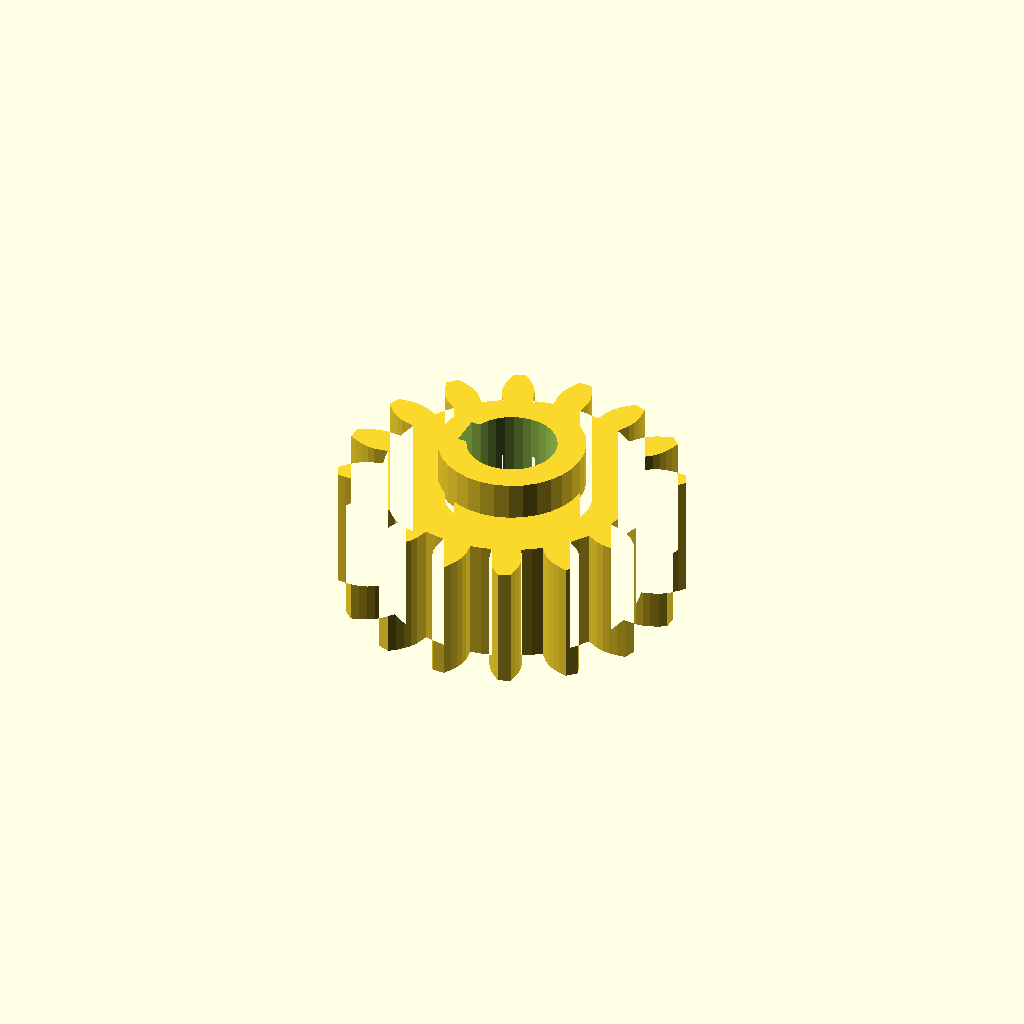
Cell 1: rendered with the file's own defaults.
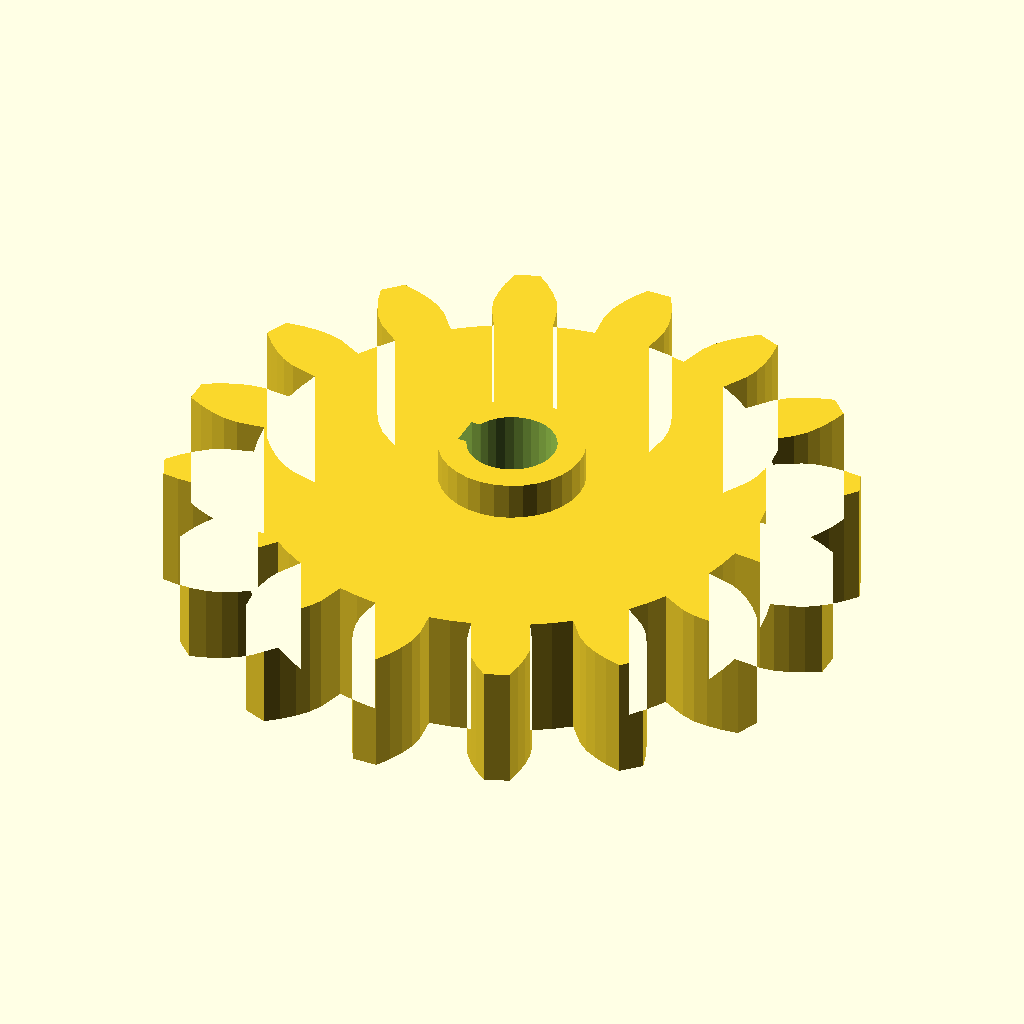
Cell 2: gear_module = 6 (everything else at default).
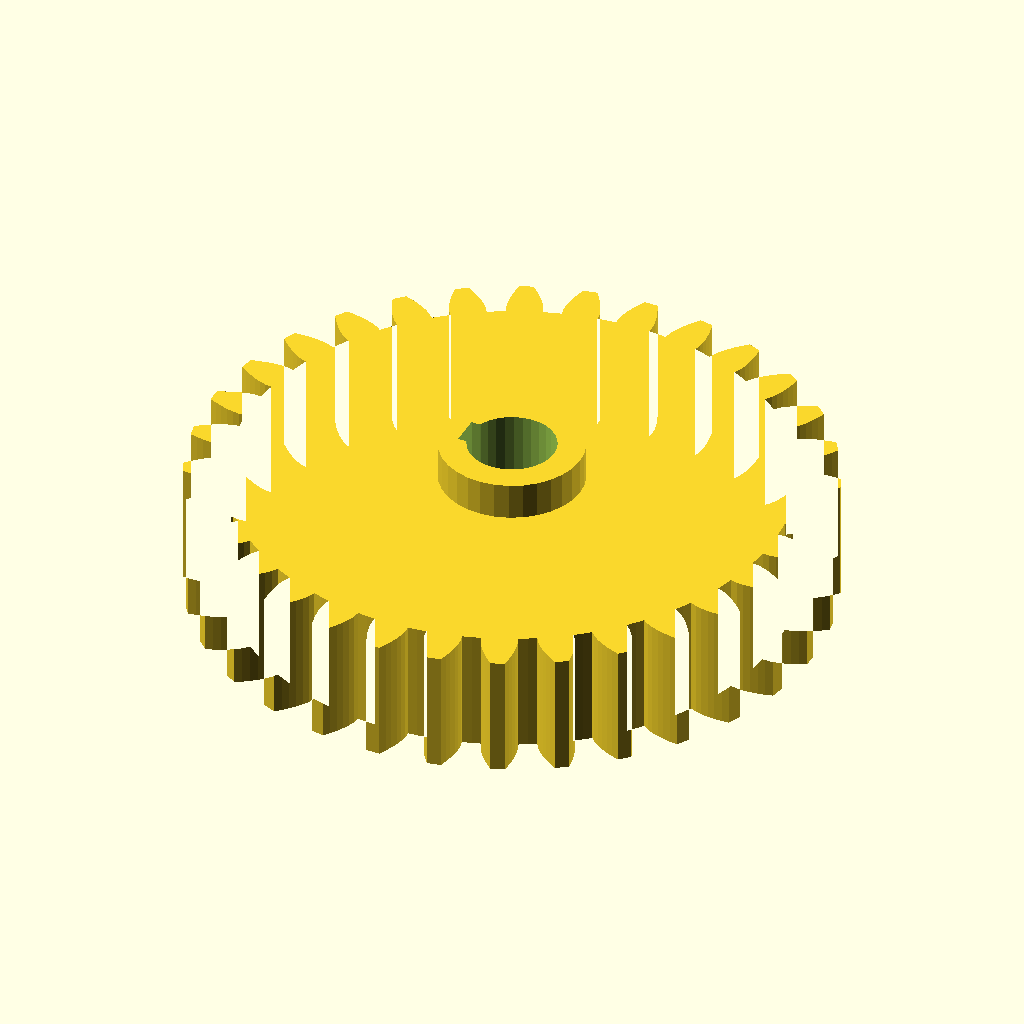
Cell 3: tooth_count = 32 (everything else at default).
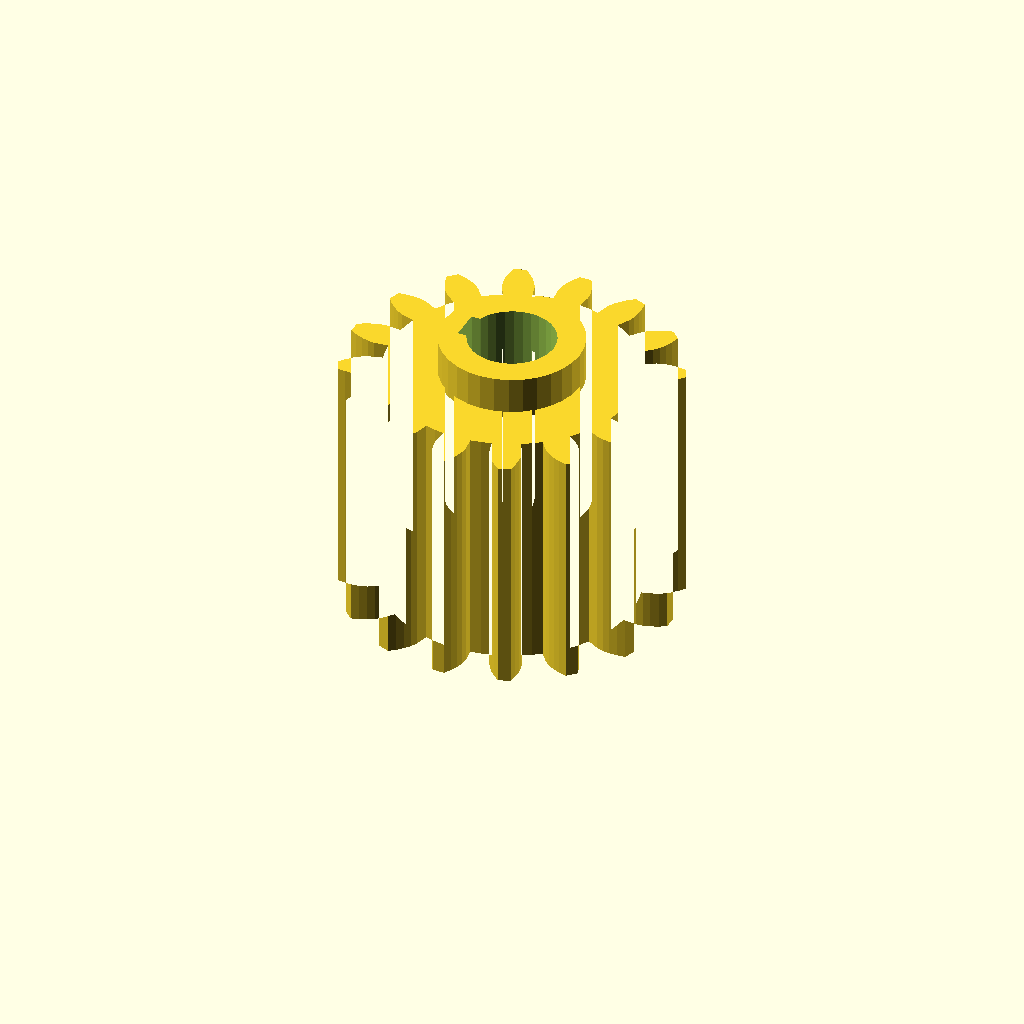
Cell 4: gear_w = 40 (everything else at default).
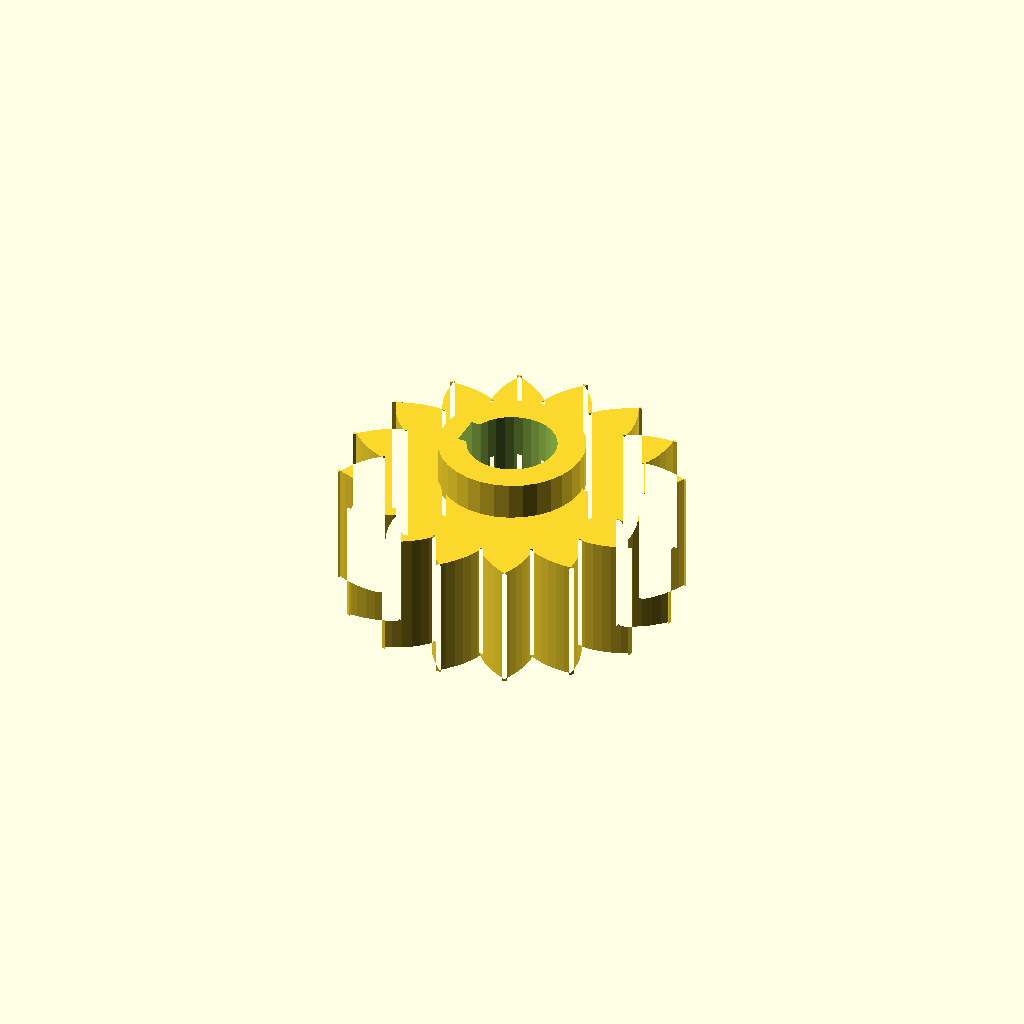
Cell 5: the same model with pa = 40.
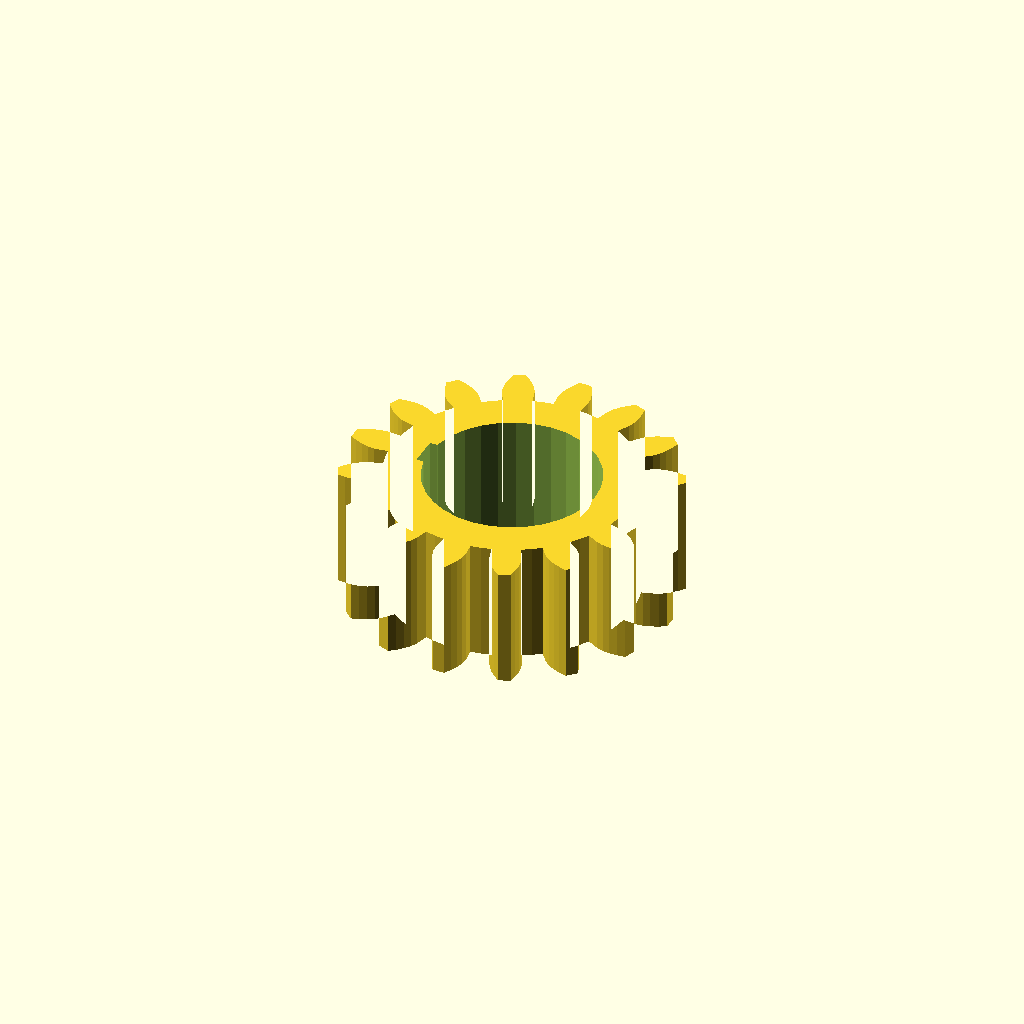
Cell 6: bore = 28.34 (everything else at default).
All cells are drawn from one camera (rotation 55°, 0°, 25°, orthographic, colour scheme Cornfield), so only the parameter changes between them.
OpenSCAD source file optional_data/data/gen2/spurgears/part_0045.scad:
$fn = 32;

// ----------------------------------------------------------------------
// Spur gear: m=3 z=16, 54 mm tip diameter x 26 mm
// ----------------------------------------------------------------------

// --- parameters (mm) ---
gear_module = 3;          // module
tooth_count = 16;         // number of teeth
gear_w = 20;              // face width
pa = 20;                  // pressure angle, deg
bore = 14.17;             // shaft bore
hub_dia = 23.1;           // hub diameter
hub_len = 6;              // hub above the face
key_w = 5;                // keyway width
key_h = 2.3;              // keyway depth

/* --- involute profile --- */
pitch_r = gear_module * tooth_count / 2;
base_r = pitch_r * cos(pa);
tip_r = pitch_r + gear_module;
root_r = pitch_r - 1.25 * gear_module;
flank_steps = 6;

function inv_deg(a) = (tan(a) - a * PI / 180) * 180 / PI;
function flank_r(i) = root_r + (tip_r - root_r) * i / flank_steps;
function half_angle(r) = 90 / tooth_count + inv_deg(pa) - inv_deg(acos(min(1, base_r / r)));
function tooth_pt(k, i, side) =
    let (r = flank_r(i), a = k * 360 / tooth_count + side * half_angle(r))
    [r * cos(a), r * sin(a)];

module tooth_profile() {
  polygon(points = [
    for (k = [0 : tooth_count - 1])
      each [
        for (i = [0 : flank_steps]) tooth_pt(k, i, -1),
        for (i = [flank_steps : -1 : 0]) tooth_pt(k, i, 1),
        let (ta = (k + 0.5) * 360 / tooth_count)
          [root_r * cos(ta), root_r * sin(ta)]
      ]
  ]);
}

module gear_disc() {
  linear_extrude(height = gear_w) tooth_profile();
}

module hub_boss() {
  translate([0, 0, gear_w - 1]) cylinder(h = hub_len + 1, d = hub_dia);
}

difference() {
  union() {
    gear_disc();
    hub_boss();
  }
  translate([0, 0, -1]) cylinder(h = gear_w + hub_len + 3, d = bore);
  /* keyway on the bore */
  translate([-bore / 2 - 1, -key_w / 2, -1]) cube([key_h + 1, key_w, gear_w + hub_len + 3]);
}
Customizer parameters (derived from the source; name, type, default, range or options):
gear_module: number, default 3
tooth_count: number, default 16
gear_w: number, default 20
pa: number, default 20
bore: number, default 14.17
hub_dia: number, default 23.1
hub_len: number, default 6
key_w: number, default 5
key_h: number, default 2.3
flank_steps: number, default 6
